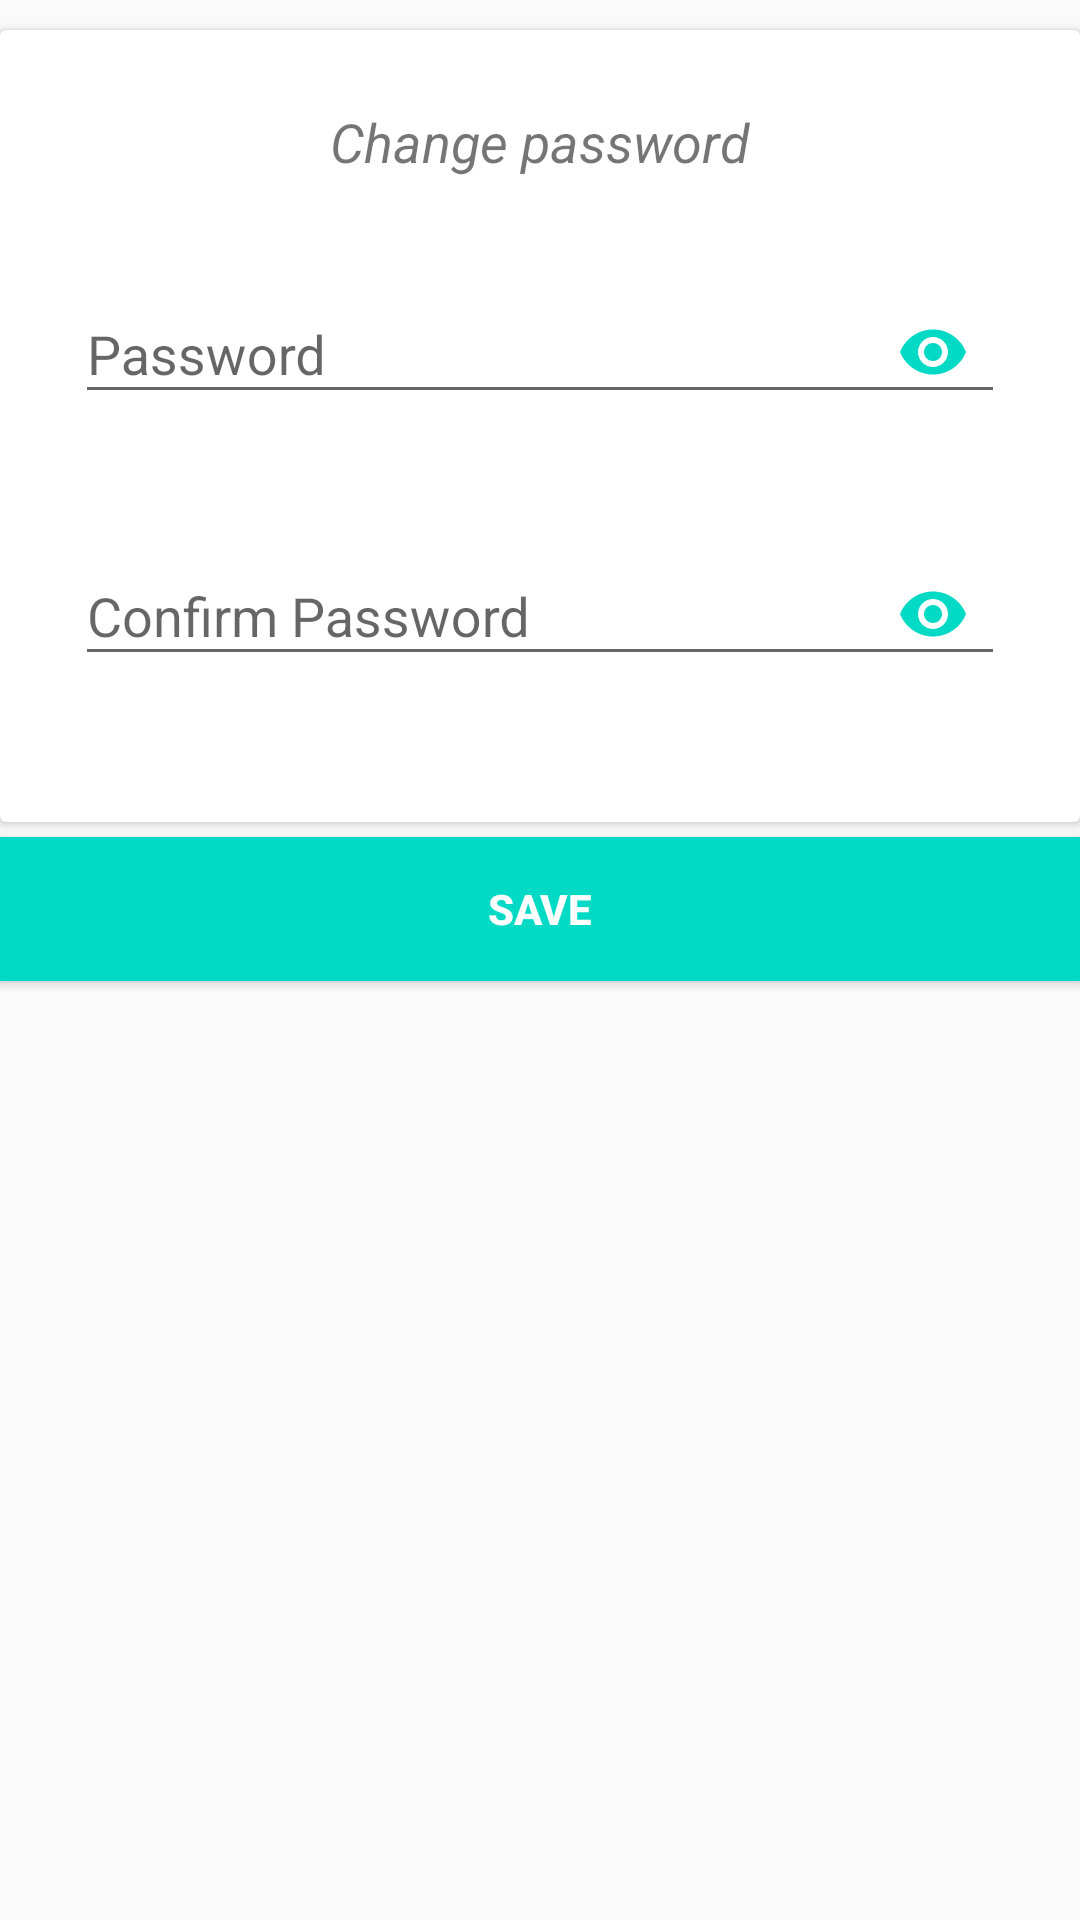

Layout XML and referenced resources for this Android screen:
<!-- AndroidManifest.xml: application theme AppTheme -->
<!-- res/layout/popup_password.xml -->
<?xml version="1.0" encoding="utf-8"?>
<LinearLayout xmlns:android="http://schemas.android.com/apk/res/android"
    android:id="@+id/layout_id"
    android:layout_width="match_parent"
    android:layout_height="match_parent"
    xmlns:app="http://schemas.android.com/apk/res-auto"
    android:orientation="vertical">

    <androidx.cardview.widget.CardView
        android:layout_width="match_parent"
        android:layout_height="wrap_content"
        android:layout_marginTop="10dp">

        <RelativeLayout
            android:layout_width="match_parent"
            android:layout_height="wrap_content"
            android:padding="25dp">

            <TextView
                android:id="@+id/tile"
                android:layout_width="wrap_content"
                android:layout_height="wrap_content"
                android:layout_centerHorizontal="true"
                android:layout_marginBottom="15dp"
                android:text="Change password"
                android:textSize="18sp"
                android:textStyle="italic" />
            <com.google.android.material.textfield.TextInputLayout
                android:id="@+id/txt_Pass"
                android:layout_width="match_parent"
                android:layout_height="wrap_content"
                android:layout_marginTop="8dp"
                app:errorEnabled="true"
                android:layout_below="@id/tile"
                app:passwordToggleEnabled="true"
                app:passwordToggleTint="@color/colorAccent">
                <com.google.android.material.textfield.TextInputEditText
                    android:id="@+id/etx_password"
                    android:layout_width="match_parent"
                    android:layout_height="wrap_content"
                    android:hint="Password"
                    android:inputType="textPassword" />
            </com.google.android.material.textfield.TextInputLayout>
            <com.google.android.material.textfield.TextInputLayout
            android:id="@+id/txt_ConfirmPassword"
            android:layout_width="match_parent"
            android:layout_height="wrap_content"
            android:layout_marginTop="8dp"
            app:errorEnabled="true"
            app:passwordToggleEnabled="true"
            android:layout_below="@id/txt_Pass"
            app:passwordToggleTint="@color/colorAccent">
                <com.google.android.material.textfield.TextInputEditText
                    android:id="@+id/etx_confirmPass"
                    android:layout_width="match_parent"
                    android:layout_height="wrap_content"
                    android:hint="Confirm Password"
                    android:inputType="textPassword"  />
            </com.google.android.material.textfield.TextInputLayout>








        </RelativeLayout>
    </androidx.cardview.widget.CardView>

    <Button
        android:id="@+id/saveButtonPassword"
        android:layout_width="match_parent"
        android:layout_height="wrap_content"
        android:layout_marginTop="5dp"
        android:background="@color/colorAccent"
        android:text="Save"
        android:textColor="#fff"
        android:textStyle="bold" />
</LinearLayout>
<!-- resources referenced by this layout -->
<resources>
  <style name="AppTheme" parent="Theme.AppCompat.Light.NoActionBar">
          
  
          <item name="colorPrimaryDark">#00000000</item>
          <item name="colorAccent">@color/colorAccent</item>
          <item name="android:statusBarColor">#00000000</item>
          
          <item name="android:windowContentTransitions">true</item>
      </style>
  <!-- not gathered from this repository: default colours our renderer supplied (Android Studio template values) -->
  <color name="colorAccent">#FF03DAC5</color>
</resources>
